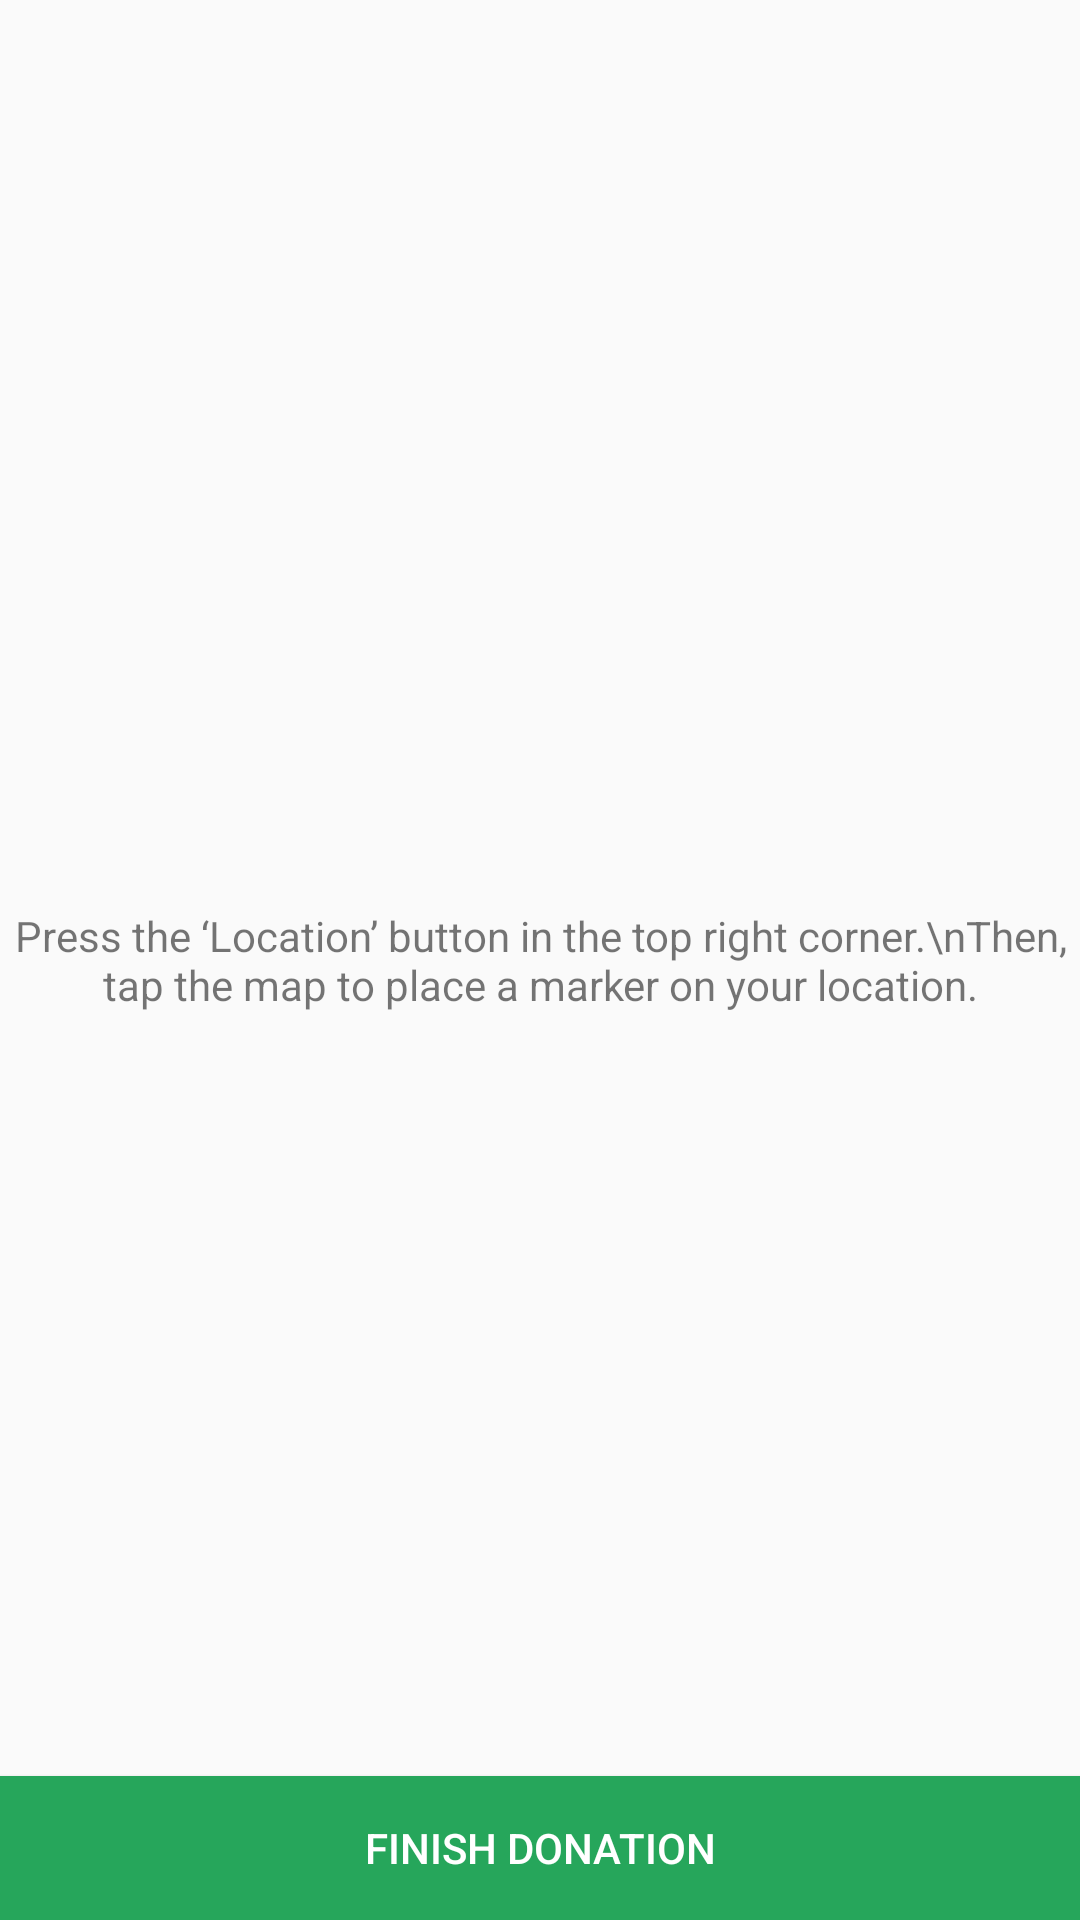

Write the Android layout XML for this screen, with the resource values it uses.
<!-- AndroidManifest.xml: application theme MyMaterialTheme -->
<!-- res/layout/geolocationfragment_layout.xml -->
<?xml version="1.0" encoding="utf-8"?>
<RelativeLayout xmlns:android="http://schemas.android.com/apk/res/android"
    android:layout_width="match_parent"
    android:layout_height="fill_parent">

    <TextView
        android:layout_centerInParent="true"
        android:id="@+id/geo_coordinates_textview"
        android:layout_width="wrap_content"
        android:layout_height="wrap_content"
        android:layout_gravity="center_horizontal"
        android:gravity="center"
        android:text="Press the ‘Location’ button in the top right corner.\nThen, tap the map to place a marker on your location."
         />

    <Button
        android:layout_alignParentBottom="true"
        android:background="@color/green_3"
        android:text="Finish Donation"
        android:textColor="@color/white"
        android:id="@+id/doDonate"
        android:layout_width="match_parent"
        android:layout_height="wrap_content" />
</RelativeLayout>
<!-- resources referenced by this layout -->
<resources>
  <color name="green_3">#26A65B</color>
  <color name="white">#ffffff</color>
  <style name="MyMaterialTheme" parent="Theme.AppCompat.Light.NoActionBar">
          <item name="windowNoTitle">true</item>
          <item name="windowActionBar">false</item>
          <item name="colorPrimary">@color/primary</item>
          <item name="colorPrimaryDark">@color/primary_dark</item>
          <item name="colorAccent">@color/accent</item>
      </style>
  <color name="primary">#CDDC39</color>
  <color name="primary_dark">#019875</color>
  <color name="accent">#4CAF50</color>
</resources>
